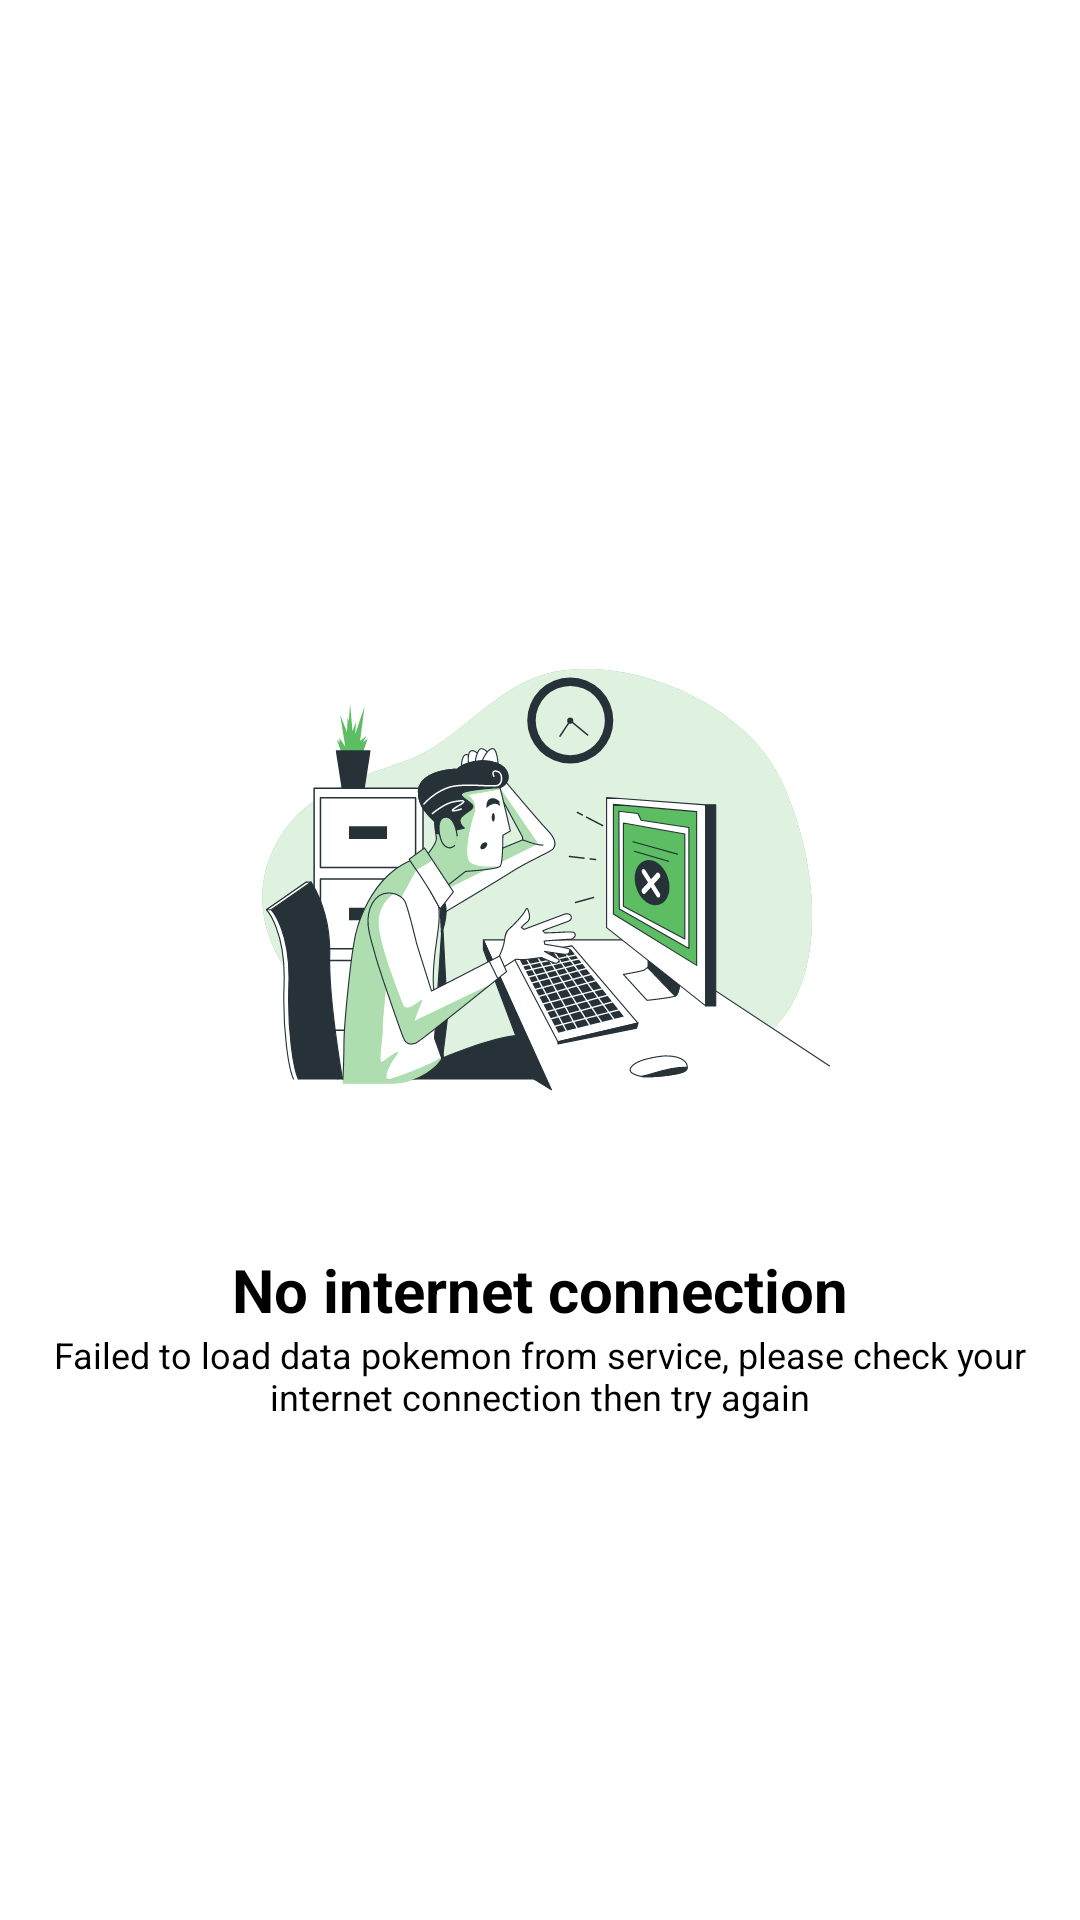

Layout XML and referenced resources for this Android screen:
<!-- AndroidManifest.xml: application theme Theme.PokemonGame -->
<!-- res/layout/pokemon_error.xml -->
<?xml version="1.0" encoding="utf-8"?>
<LinearLayout xmlns:android="http://schemas.android.com/apk/res/android"
    xmlns:app="http://schemas.android.com/apk/res-auto"
    android:layout_width="match_parent"
    android:layout_height="match_parent"
    android:layout_gravity="center"
    android:layout_marginBottom="30dp"
    android:layout_marginHorizontal="16dp"
    android:background="@color/white"
    android:gravity="center"
    android:orientation="vertical"
    android:padding="16dp">

    <ImageView
        android:id="@+id/error_image"
        android:layout_width="250dp"
        android:layout_height="250dp"
        android:contentDescription="@string/placeholder_image"
        app:srcCompat="@drawable/error" />

    <TextView
        android:id="@+id/error_title"
        style="@style/TextTitle"
        android:layout_width="wrap_content"
        android:layout_height="wrap_content"
        android:text="@string/no_internet_connection"
        android:textAlignment="center" />

    <TextView
        android:id="@+id/error_msg"
        style="@style/TextNormal"
        android:layout_width="wrap_content"
        android:layout_height="wrap_content"
        android:text="@string/no_internet_connection_message"
        android:textAlignment="center" />
</LinearLayout>
<!-- resources referenced by this layout -->
<resources>
  <color name="white">#FFFFFFFF</color>
  <!-- drawable error: vector/xml drawable (drawable, 38466 chars, omitted) -->
  <string name="no_internet_connection">No internet connection</string>
  <string name="no_internet_connection_message">Failed to load data pokemon from service, please check your internet connection then try again</string>
  <string name="placeholder_image">placeholder image</string>
  <style name="TextNormal" parent="Theme.PokemonGame">
          <item name="android:textColor">?colorOnBackground</item>
          <item name="android:textSize">12sp</item>
          <item name="fontFamily">@font/plusjakartasansregular</item>
      </style>
  <style name="TextTitle" parent="Theme.PokemonGame">
          <item name="android:textColor">?colorOnBackground</item>
          <item name="android:textSize">20sp</item>
          <item name="android:textStyle">bold</item>
          <item name="fontFamily">@font/plusjakartasansbold</item>
      </style>
  <style name="Theme.PokemonGame" parent="Base.Theme.PokemonGame" />
  <style name="Base.Theme.PokemonGame" parent="Theme.Material3.Light.NoActionBar">
          <item name="colorPrimary">@color/green</item>
          <item name="backgroundColor">@color/white</item>
          <item name="colorOnBackground">@color/black</item>
          <item name="colorOnPrimarySurface">@color/green_m300</item>
          <item name="android:statusBarColor">@color/green_m300</item>
          <item name="android:windowActivityTransitions">false</item>
          <item name="android:windowTranslucentStatus">false</item>
      </style>
  <color name="green">#5dbd62</color>
  <color name="black">#FF000000</color>
  <color name="green_m300">#77C77B</color>
</resources>
